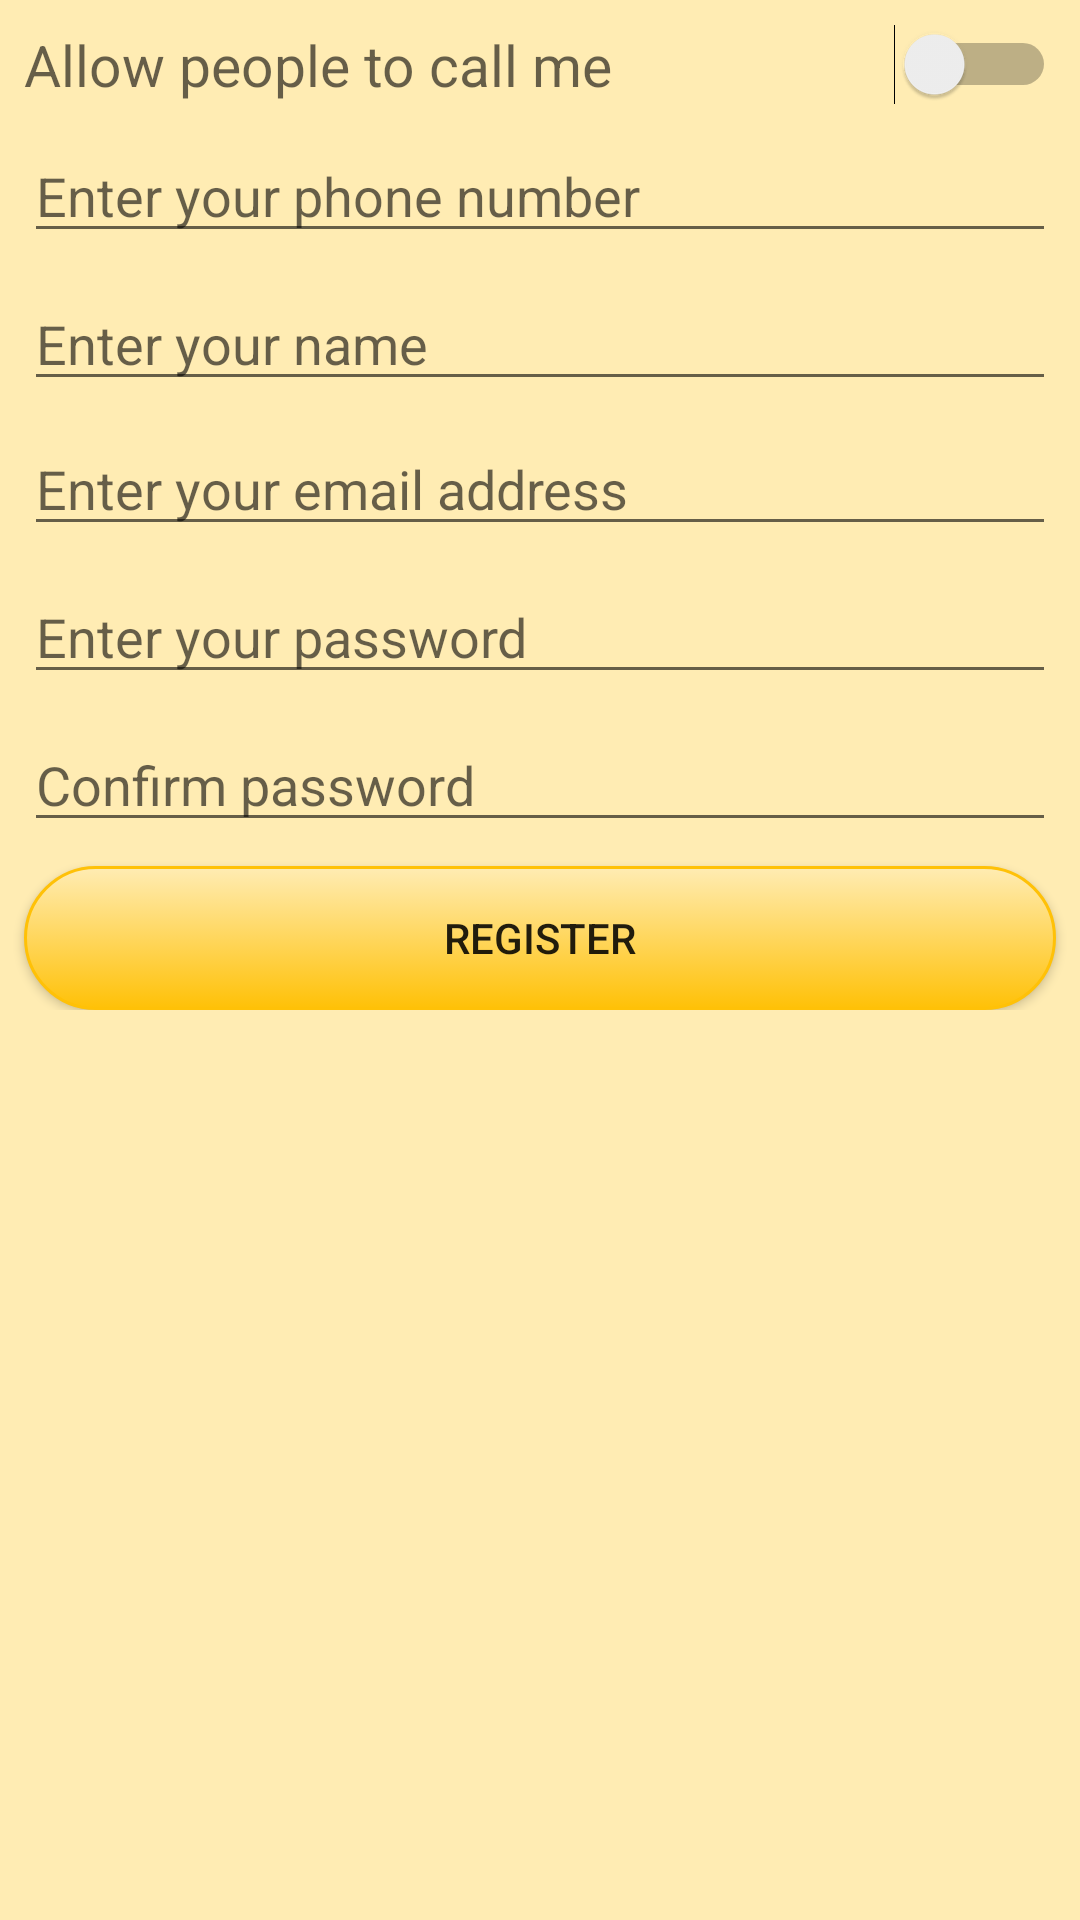

Here is an Android app screen rendered from its layout file. Give the layout XML and the strings, colors and styles it references.
<!-- AndroidManifest.xml: application theme AppTheme -->
<!-- res/layout/activity_create_account_phone.xml -->
<?xml version="1.0" encoding="utf-8"?>
<ScrollView xmlns:android="http://schemas.android.com/apk/res/android"
    xmlns:app="http://schemas.android.com/apk/res-auto"
    xmlns:tools="http://schemas.android.com/tools"
    android:layout_width="match_parent"
    android:layout_height="match_parent"
    android:background="@color/primary_light"
    tools:layout_editor_absoluteX="8dp"
    tools:layout_editor_absoluteY="8dp">

    <android.support.constraint.ConstraintLayout xmlns:android="http://schemas.android.com/apk/res/android"
        xmlns:app="http://schemas.android.com/apk/res-auto"
        xmlns:tools="http://schemas.android.com/tools"
        android:layout_width="match_parent"
        android:layout_height="match_parent"
        android:background="@color/primary_light"
        tools:context="com.example.guest.iamhere.activities.CreateAccountActivity"
        tools:layout_editor_absoluteY="0dp"
        tools:layout_editor_absoluteX="0dp">

        <EditText
            android:id="@+id/nameInputTextView"
            android:layout_width="0dp"
            android:layout_height="wrap_content"
            android:ems="10"
            android:hint="Enter your name"
            android:inputType="textPersonName"
            android:layout_marginTop="8dp"
            app:layout_constraintTop_toBottomOf="@+id/phoneNumberTextView"
            android:layout_marginRight="8dp"
            app:layout_constraintRight_toRightOf="parent"
            android:layout_marginLeft="8dp"
            app:layout_constraintLeft_toLeftOf="parent" />

        <EditText
            android:id="@+id/emailInputTextView"
            android:layout_width="0dp"
            android:layout_height="wrap_content"
            android:ems="10"
            android:hint="Enter your email address"
            android:inputType="textPersonName"
            android:layout_marginTop="7dp"
            app:layout_constraintTop_toBottomOf="@+id/nameInputTextView"
            android:layout_marginRight="8dp"
            app:layout_constraintRight_toRightOf="parent"
            android:layout_marginLeft="8dp"
            app:layout_constraintLeft_toLeftOf="parent" />

        <Switch
            android:id="@+id/switch1"
            android:layout_width="0dp"
            android:layout_height="wrap_content"
            android:ems="10"
            android:textSize="19sp"
            android:textColor="?android:textColorHint"
            android:text="Allow people to call me"
            app:layout_constraintTop_toTopOf="parent"
            android:layout_marginTop="8dp"
            android:layout_marginRight="8dp"
            app:layout_constraintRight_toRightOf="parent"
            android:layout_marginLeft="8dp"
            app:layout_constraintLeft_toLeftOf="parent" />

        <EditText
            android:id="@+id/phoneNumberTextView"
            android:layout_width="0dp"
            android:layout_height="wrap_content"
            android:layout_marginLeft="8dp"
            android:layout_marginRight="8dp"
            android:layout_marginTop="8dp"
            android:ems="10"
            android:hint="Enter your phone number"
            android:inputType="phone"
            app:layout_constraintLeft_toLeftOf="parent"
            app:layout_constraintRight_toRightOf="parent"
            app:layout_constraintTop_toBottomOf="@+id/switch1" />

        <EditText
            android:id="@+id/passwordInputTextView"
            android:layout_width="0dp"
            android:layout_height="wrap_content"
            android:ems="10"
            android:hint="Enter your password"
            android:inputType="textPassword"
            android:layout_marginTop="8dp"
            app:layout_constraintTop_toBottomOf="@+id/emailInputTextView"
            android:layout_marginLeft="8dp"
            app:layout_constraintLeft_toLeftOf="parent"
            android:layout_marginRight="8dp"
            app:layout_constraintRight_toRightOf="parent" />

        <EditText
            android:id="@+id/passwordConfirmInputTextView"
            android:layout_width="0dp"
            android:layout_height="wrap_content"
            android:ems="10"
            android:hint="Confirm password"
            android:inputType="textPassword"
            app:layout_constraintBottom_toBottomOf="parent"
            android:layout_marginBottom="15dp"
            android:layout_marginTop="8dp"
            app:layout_constraintTop_toBottomOf="@+id/passwordInputTextView"
            android:layout_marginLeft="8dp"
            app:layout_constraintLeft_toLeftOf="parent"
            android:layout_marginRight="8dp"
            app:layout_constraintRight_toRightOf="parent"
            app:layout_constraintHorizontal_bias="0.0"
            app:layout_constraintVertical_bias="0.0" />

        <Button
            android:id="@+id/createInputButton"
            android:layout_width="0dp"
            android:layout_height="wrap_content"
            android:background="@drawable/bivouac_button"
            android:text="Register"
            android:layout_marginTop="8dp"
            app:layout_constraintTop_toBottomOf="@+id/passwordConfirmInputTextView"
            android:layout_marginRight="8dp"
            app:layout_constraintRight_toRightOf="parent"
            android:layout_marginLeft="8dp"
            app:layout_constraintLeft_toLeftOf="parent" />



    </android.support.constraint.ConstraintLayout>

</ScrollView>
<!-- resources referenced by this layout -->
<resources>
  <color name="primary_light">#FFECB3</color>
  <!-- drawable bivouac_button (drawable) -->
  <?xml version="1.0" encoding="utf-8"?>
  <selector xmlns:android="http://schemas.android.com/apk/res/android">
      <item android:state_pressed="true" >
          <shape android:shape="rectangle"  >
              <corners android:radius="26dip" />
              <stroke android:width="1dip"
                  android:color="@color/primary_dark"
                  />
              <gradient android:angle="-90"
                  android:startColor="@color/primary_light"
                  android:endColor="@color/primary_dark"  />
          </shape>
      </item>
      <item >
          <shape android:shape="rectangle"  >
              <corners android:radius="26dip" />
              <stroke android:width="1dip"
                  android:color="@color/colorPrimary"
                  />
              <gradient android:angle="-90"
                  android:startColor="@color/primary_light"
                  android:endColor="@color/colorPrimary"  />
          </shape>
      </item>
  </selector>
  <style name="AppTheme" parent="Theme.AppCompat.Light.DarkActionBar">
          
          <item name="colorPrimary">@color/colorPrimary</item>
          <item name="colorPrimaryDark">@color/colorPrimaryDark</item>
          <item name="colorAccent">@color/colorAccent</item>
      </style>
  <color name="primary_dark">#FFA000</color>
  <color name="colorPrimary">#FFC107</color>
  <color name="colorPrimaryDark">#ffa000</color>
  <color name="colorAccent">#886a00</color>
</resources>
